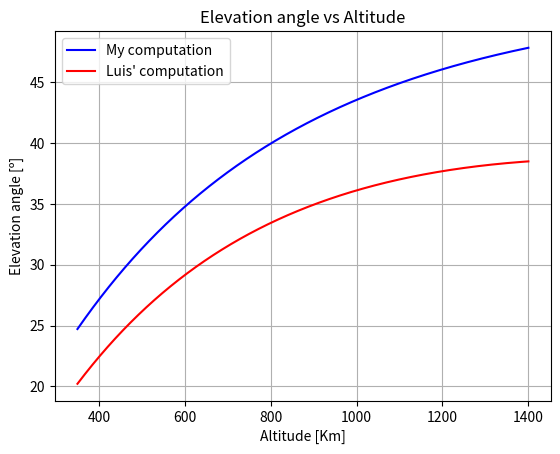
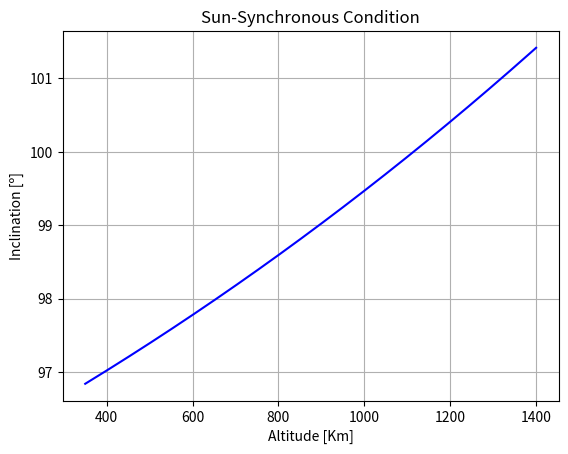

Write the Python code that produced these figures, in order. (Note: this script raises an exception after producing the figures.)
# -*- coding: utf-8 -*-
"""
Created on Mon Oct 18 15:04:05 2021

@author: Iván
"""

#Import different packages

import numpy as np

from typing import List

import matplotlib.pyplot as plt

#Define all the different functions

def plot_angles():
    
    '''
    This function plots the elevation angle and the inclination against the
    altitude after simulating their values.
    
    Parameters:
        
        none
        
    Returns:
        
        none
    '''
    
    R: float = 6371 #Earth radius in km

    convert: float = np.pi/180 #Converts degrees to radians
    
    h: List[float] = np.linspace(350, 1400, 100000) #Altitude in km

    #Coefficients found in Luis' TFM

    mu: float = 398600.440 #km^3/s^2

    J_2: float = 1.08263e-3

    OmegaDOT: float = 0.9856/(24*60*60) #degrees/s
    
    #Creates list for the inclination

    inclination: List[float] = []
    
    #Creates list for the elevation angle

    el_ang: List[float] = []

    #Creates list for the elevation angle following Luis' method

    el_ang_TFM: List[float] = []

    for i in range(0, len(h)):

        #Adds inclination values in degrees (º)        

        inclination.append(convert**(-1)*(np.arccos(-1*convert*(2*OmegaDOT*\
                                (h[i]+R)**(7/2))/(3*J_2*R**2*np.sqrt(mu)))))

        beta: float = 90-inclination[i] #degrees

        #Adds elevation angle values in degrees (º)

        el_ang.append(-np.arctan(h[i]/(convert*(beta)*R))/convert)

        #Adds Luis' elevation angle values in degrees (º)

        el_ang_TFM.append(-np.arctan((h[i]-(R+h[i])*np.sqrt((beta*convert)**2-\
            np.sin(beta*convert)**2))/((h[i]+R)*np.sin(beta*convert)))/convert)

    #Plots elevation angle against altitude

    plt.figure()

    plt.plot(h, el_ang, color='blue', label='My computation')

    plt.plot(h, el_ang_TFM, color='red', label="Luis' computation")

    plt.xlabel('Altitude [Km]')

    plt.ylabel('Elevation angle [º]')

    plt.title('Elevation angle vs Altitude')

    plt.grid(True)

    plt.legend()

    plt.savefig('Elevation Angle.pdf')

    #Plots elevation angle against altitude

    plt.figure()

    plt.plot(h, inclination, color='blue')

    plt.xlabel('Altitude [Km]')

    plt.ylabel('Inclination [º]')

    plt.title('Sun-Synchronous Condition')

    plt.grid(True)

    plt.savefig('SSO.pdf')

def time_convert(seconds: float) -> str:
    
    '''
    This function converts the total time in seconds to days, hours, minutes
    and seconds for a better presentation.
    
    Parameters:
        
        none
        
    Returns:
        
        none
    '''

    #Computes the complete number of days

    days: int = seconds // (24*60*60)

    #Computes the complete number of remaining seconds

    seconds: int = seconds % (24*60*60)

    #Checks if it can only be expressed as days

    if seconds == 0:

        return(f'{int(days)} days')

    else:
        
        #Computes the complete number of remaining hours

        hours: int = seconds // (60*60)

        #Computes the complete number of remaining seconds

        seconds: int = seconds % (60*60)

        #Checks if it can only be expressed as days and hours

        if seconds == 0:

            return(f'{int(days)} days, {int(hours)} hours')

        else:

            #Computes the complete number of remaining minutes            

            minutes: int = seconds // (60)
            
            #Computes the complete number of remaining seconds
            
            seconds: int = seconds % (60)
            
            #Checks if it can only be expressed as days, hours and minutes
            
            if seconds == 0:

                return(f'{int(days)} days, {int(hours)} hours, {int(minutes)} minutes')

            else:

                return(f'{int(days)} days, {int(hours)} hours, {int(minutes)} minutes and {int(seconds)} seconds')

def counts(experiment: str):
    
    '''
    This functions prints how many time the studied experiemnt has stablish
    contact (has seen) the calibration satellite (CalSat) in a certain time
    determined during the simulation usig the GMat software.
    
    Parameters:
        
        experiment: name of the studied experiment
        
    Returns:
        
        none
    '''
    
    #Initialises the time use to check if it is a different orbit to 0 s
    
    saved_time: float = 0

    count: int = 0 #Initialises the count of contacts to 0
      
    #Starts plotting the data
    
    plt.figure()
    
    plt.xlabel('Longitude [º]')
    
    plt.ylabel('Latitude [º]')
    
    plt.title(f'{experiment}')
    
    #Check which experiment is going to be studied

    if experiment == experiments[0]:
        
        #Latitude and longitude in degrees (North-South, East-West)

        angular_position: List[float] = [28.300016667, -16.506]

        angular_aperture: float = 8 #Angular aperture in degrees(º)

    elif experiment == experiments[1]:
        
        #Latitude and longitude in degrees (North-South, East-West)

        angular_position: List[float] = [-22.966666666, -67.783333333]
     
        angular_aperture: float = 16 #Angular aperture in degrees(º)
        
    elif experiment == experiments[2]:
        
        #Latitude and longitude in degrees (North-South, East-West)

        angular_position: List[float] = [-22.95861111, -67.7875]
     
        angular_aperture: float = 1 #Angular aperture in degrees(º)
        
    elif experiment == experiments[3]:
        
        #Latitude and longitude in degrees (North-South, East-West)

        angular_position: List[float] = [28.30111111, -16.51055556]
     
        angular_aperture: float = 5 #Angular aperture in degrees(º)
    
    if experiment == experiments[1]:
    
        x: List[float] = np.linspace(angular_position[1]-angular_aperture/2,\
                                     angular_position[1]+angular_aperture/2,\
                                     1000)
        
        y1: List[float] = []
        
        y2: List[float] = []
        
        for j in range(0, len(x)):
            
            root: float = np.sqrt((angular_aperture/2)**2-\
                                  (x[j]-angular_position[1])**2)
            
            y1.append(root+angular_position[0])
            
            y2.append(-root+angular_position[0])
        
        plt.plot(x, y1, color='black', label=f'Angular aperture for {experiment}')
        
        plt.plot(x, y2, color='black')
        
    else:
        
        plt.vlines(angular_position[1]-angular_aperture/2,angular_position[0]-angular_aperture/2, angular_position[0]+angular_aperture/2, color='black', label=f'Angular aperture for {experiment}')
            
        plt.vlines(angular_position[1]+angular_aperture/2, angular_position[0]-angular_aperture/2, angular_position[0]+angular_aperture/2, color='black')
            
        plt.hlines(angular_position[0]-angular_aperture/2, angular_position[1]-angular_aperture/2, angular_position[1]+angular_aperture/2, color='black')
            
        plt.hlines(angular_position[0]+angular_aperture/2, angular_position[1]-angular_aperture/2, angular_position[1]+angular_aperture/2, color='black')
    
    #plt.legend()
    
    #Data are imported

    i: int = 0
    
    #Checks for the file; change the route for a different computer
    
    file: str = "../../../../../Otros/Programas/GMat/bin/ReportFile1.txt"

    with  open(file, "r") as infile:

        lines = infile.readlines()

        theta: List[float] = [] #Creates longitud list

        phi: List[float] = [] #Creates latitude list

        time: List[float] = [0] #Creates time list

        for  line in  lines:

            #First row is skipped

            if i==0:

                i+=1

            else:

                vals = line.split()

                theta.append(float(vals[0])) #Adds latitude values

                phi.append(float(vals[1])) #Adds longitude values
                
                long: List[float] = [] #Creates longitud list for plotting
                
                lat: List[float] = [] #Creates latitude list for plotting

                if i==1:

                    t_0: float = float(vals[3]) #Saves initial time

                    i+=1

                else:
                    
                    #Adds time in seconds (s)

                    time.append((float(vals[3])-t_0)*24*60**2)
                    
    for i in range(0, len(time)):
                
        #Checks if the experiment can see CalSat
        
        if experiment==experiments[1]:
            
            if (angular_position[0]-theta[i])**2+\
                (angular_position[1]-phi[i])**2 <=\
                (angular_aperture/2)**2:
                    
                long.append(phi[i]) #Adds longitude values for plotting
                
                lat.append(theta[i]) #Adds latitude values for plotting
                
                #Checks if there is a first contact in the first orbit
    
                if time[i]-saved_time<5544:
                    
                    if count==0:
                    
                        count+=1 #Adds a count to the counter
                        
                        saved_time = time[i] #New reference time
                        
                
    
                #Checks that the contact is in a different orbit (s)
    
                else:
    
                    saved_time = time[i] #New reference time
    
                    count+=1 #Adds a count to the counter
            
            else:
                
                if len(lat)>0:
                
                    plt.plot(long, lat, marker='o', ls='solid')
                
                    lat = []
                    
                    long = []
                    
        else:
            
            if (angular_position[0]-theta[i])**2 <=\
               (angular_aperture/2)**2:
                   
                if (angular_position[1]-phi[i])**2 <=\
                   (angular_aperture/2)**2:
    
                    long.append(phi[i]) #Adds longitude values for plotting
                    
                    lat.append(theta[i]) #Adds latitude values for plotting
                    
                    #Checks if there is a first contact in the first orbit
    
                    if time[i]-saved_time<5544:
                        
                        if count==0:
                        
                            count+=1 #Adds a count to the counter
                            
                            saved_time = time[i] #New reference time
                            
                    
    
                    #Checks that the contact is in a different orbit (s)
    
                    else:
    
                        saved_time = time[i] #New reference time
    
                        count+=1 #Adds a count to the counter
                
            else:
                
                plt.plot(long, lat, marker='o', ls='solid')
            
                lat = []
                
                long = []
                
    time_max: float = time[-1] #Maximum time of the simulation in seconds
                        
    
    #Prints total number of times the studied experiment has made contact
    #with CalSat

    if count==0:

        print(f'CalSat does not pass (0 times) over {experiment} experimet in {time_convert(time_max)}.')

    elif count==1:

        print(f'CalSat passes once (1) over {experiment} experimet in {time_convert(time_max)}.')

    elif count==2:

        print(f'CalSat passes twice (2) over {experiment} experimet in {time_convert(time_max)}.')

    else:

        print(f'CalSat passes {count} times over {experiment} experimet in {time_convert(time_max)}.')

#%%

#Plots the graphs of the elevation and incliantion angles agaist altitude

plot_angles()

print('')

#Print a message saying the plots are done

print('Elevation and inclination angles have been plotted.')

print('')

#%%

#Studied experiments

experiments: List[str] = ['QUIJOTE', 'CLASS', 'ACT', 'LSPE-STRIP'] 

#Uncomment for checking each individual experiment individually

print('')

#Asks for the experiment name

experiment: str = input('Type your experiment (QUIJOTE, CLASS, ACT or LSPE-STRIP): ')

print('')

#Checks if the experiemnt is among the experiments we have data of

while experiment not in experiments:
    
    #If not, sends a warning message

    print('Try one of the three mentioned experiments (QUIJOTE, CLASS, ACT or LSPE-STRIP).')

    print('')

    #Reasks for the experiemnt name

    experiment: str = input('Type your experiment (QUIJOTE, CLASS, ACT or LSPE-STRIP): ')

    print('')
 
#Tells how many time the satelline is seen by the studied experiment    

counts(experiment)

#%%

#Checks all the posible studied experimetns at once

print('')

for i in range(0, len(experiments)):
    
    counts(experiments[i])
    
    print('')
